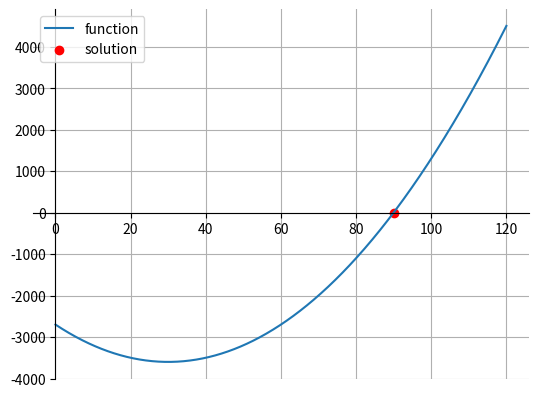

Write the Python code that produced this figure. (Note: this script raises an exception after producing the figure.)
import numpy as np
import matplotlib.pyplot as plt

func = lambda x: x**2 -60*x - 2700

# g_x = lambda x: (x**2 - 2700) / 60

#Fixed-Point Interations

g_x = lambda x: 2700/x + 60

x_range = np.linspace(0, 120, 1000)

x_0 = 150
x_1 = g_x(x_0)
c = 0
while np.abs(x_1 - x_0) > 10e-10:
    x_0 = x_1
    x_1 = g_x(x_0)
    print(x_0)
    c+=1
print(c)
#Newton's iteration
print('')
c=0
diff = lambda x: 2 * x - 60
interation = lambda x: x - func(x)/diff(x)

x_0 = 150
x_1 = interation(x_0)

while(np.abs(x_1 - x_0)>10e-10):
    x_0 = x_1
    x_1 = interation(x_0)
    print(x_0)
    c+=1
print(c)


#secant method
x_0 = 150
x_1 = 50

iteration = lambda x1, x2: x2 - (func(x2)*(x2-x1))/(func(x2) - func(x1))

x_2 = iteration(x_0, x_1)
c = 0
while np.abs(x_2 - x_1) > 10e-10:
    x_0 = x_1
    x_1 = x_2
    x_2 = iteration(x_0, x_1)
    print(x_2)
    c+=1
print(c)

plt.plot(x_range, func(x_range), label = 'function')
plt.scatter(x_2, func(x_2), color = 'red', label = 'solution')


ax = plt.gca()
ax.spines['top'].set_color('none')
ax.spines['left'].set_position('zero')
ax.spines['right'].set_color('none')
ax.spines['bottom'].set_position('zero')

# plt.axis('equal')
plt.grid()
plt.legend(loc='best')

plt.savefig("../figs/fig1.png")
plt.show()